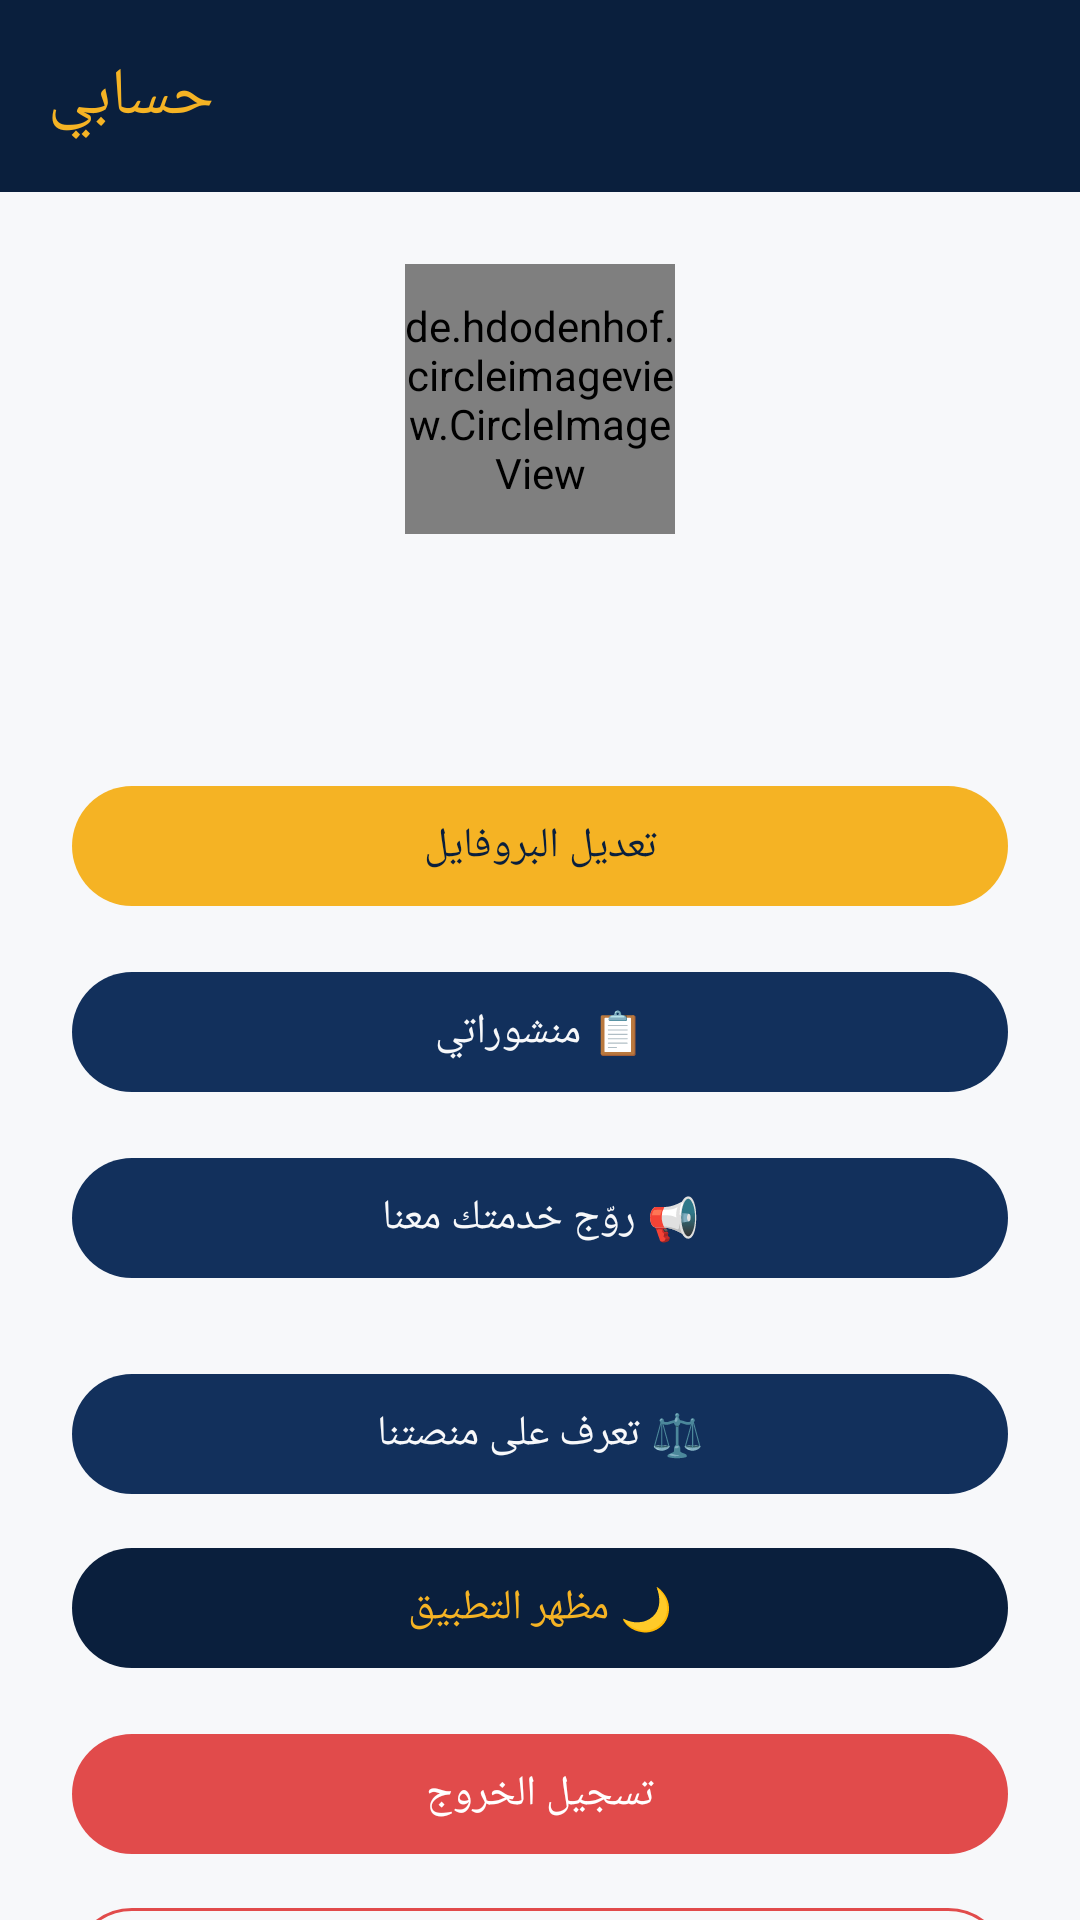

The Android layout XML behind this screen, and the referenced resources:
<!-- AndroidManifest.xml: application theme Theme.EtudiantsDroitMaroc -->
<!-- res/layout/fragment_profile.xml -->
<?xml version="1.0" encoding="utf-8"?>
<LinearLayout xmlns:android="http://schemas.android.com/apk/res/android"
    xmlns:app="http://schemas.android.com/apk/res-auto"
    android:layout_width="match_parent"
    android:layout_height="match_parent"
    android:orientation="vertical"
    android:background="@color/off_white">

    <androidx.appcompat.widget.Toolbar
        android:id="@+id/toolbar"
        android:layout_width="match_parent"
        android:layout_height="?attr/actionBarSize"
        android:background="@color/navy_dark"
        app:title="@string/nav_profile"
        app:titleTextColor="@color/gold" />

    <androidx.core.widget.NestedScrollView
        android:layout_width="match_parent"
        android:layout_height="0dp"
        android:layout_weight="1"
        android:clipToPadding="false"
        android:fillViewport="true">

        <LinearLayout
            android:layout_width="match_parent"
            android:layout_height="wrap_content"
            android:orientation="vertical">

            <FrameLayout
                android:id="@+id/bannerAdContainer"
                android:layout_width="match_parent"
                android:layout_height="wrap_content" />

            <LinearLayout
                android:layout_width="match_parent"
                android:layout_height="wrap_content"
                android:orientation="vertical"
                android:gravity="center"
                android:padding="24dp">

                <de.hdodenhof.circleimageview.CircleImageView
                    android:id="@+id/ivProfilePhoto"
                    android:layout_width="90dp"
                    android:layout_height="90dp"
                    android:src="@drawable/ic_profile"
                    app:civ_border_width="2dp"
                    app:civ_border_color="@color/gold" />

                <TextView
                    android:id="@+id/tvName"
                    android:layout_width="wrap_content"
                    android:layout_height="wrap_content"
                    android:layout_marginTop="12dp"
                    android:textSize="18sp"
                    android:textStyle="bold"
                    android:textColor="@color/text_primary" />

                

                <TextView
                    android:id="@+id/tvUniversityLevel"
                    android:layout_width="wrap_content"
                    android:layout_height="wrap_content"
                    android:layout_marginTop="6dp"
                    android:textSize="13sp"
                    android:textColor="@color/gold" />

                <com.google.android.material.button.MaterialButton
                    android:id="@+id/btnEditProfile"
                    android:layout_width="match_parent"
                    android:layout_height="wrap_content"
                    android:layout_marginTop="20dp"
                    android:text="تعديل البروفايل"
                    android:textAllCaps="false"
                    app:backgroundTint="@color/gold"
                    android:textColor="@color/navy_dark" />

                <com.google.android.material.button.MaterialButton
                    android:id="@+id/btnMyPosts"
                    android:layout_width="match_parent"
                    android:layout_height="wrap_content"
                    android:layout_marginTop="14dp"
                    android:text="📋 منشوراتي"
                    android:textAllCaps="false"
                    app:backgroundTint="@color/navy"
                    android:textColor="@color/off_white" />

                <com.google.android.material.button.MaterialButton
                    android:id="@+id/btnPromoteService"
                    android:layout_width="match_parent"
                    android:layout_height="wrap_content"
                    android:layout_marginTop="14dp"
                    android:text="📢 روّج خدمتك معنا"
                    android:textAllCaps="false"
                    app:backgroundTint="@color/navy"
                    android:textColor="@color/off_white" />

                <com.google.android.material.button.MaterialButton
                    android:id="@+id/btnPages"
                    android:layout_width="match_parent"
                    android:layout_height="wrap_content"
                    android:layout_marginTop="24dp"
                    android:text="⚖️ تعرف على منصتنا"
                    android:textAllCaps="false"
                    app:backgroundTint="@color/navy"
                    android:textColor="@color/off_white" />

                <com.google.android.material.button.MaterialButton
                    android:id="@+id/btnDarkMode"
                    android:layout_width="match_parent"
                    android:layout_height="wrap_content"
                    android:layout_marginTop="10dp"
                    android:text="🌙 مظهر التطبيق"
                    android:textAllCaps="false"
                    app:backgroundTint="@color/navy_dark"
                    android:textColor="@color/gold" />

                <com.google.android.material.button.MaterialButton
                    android:id="@+id/btnLogout"
                    android:layout_width="match_parent"
                    android:layout_height="wrap_content"
                    android:layout_marginTop="14dp"
                    android:text="@string/profile_logout"
                    android:textAllCaps="false"
                    app:backgroundTint="@color/red_accent" />

                <com.google.android.material.button.MaterialButton
                    android:id="@+id/btnDeleteAccount"
                    android:layout_width="match_parent"
                    android:layout_height="wrap_content"
                    android:layout_marginTop="10dp"
                    android:text="🗑️ حذف الحساب نهائيا"
                    android:textAllCaps="false"
                    app:backgroundTint="@android:color/transparent"
                    android:textColor="@color/red_accent"
                    app:strokeColor="@color/red_accent"
                    app:strokeWidth="1dp" />

            </LinearLayout>

            <FrameLayout
                android:id="@+id/bannerAdContainerBottom"
                android:layout_width="match_parent"
                android:layout_height="wrap_content"
                android:layout_marginTop="8dp"
                android:layout_marginBottom="16dp" />

        </LinearLayout>

    </androidx.core.widget.NestedScrollView>

</LinearLayout>
<!-- resources referenced by this layout -->
<resources>
  <color name="gold">#F5B324</color>
  <color name="navy">#12305C</color>
  <color name="navy_dark">#0A1F3D</color>
  <color name="off_white">#F7F8FA</color>
  <color name="red_accent">#E14B4B</color>
  <color name="text_primary">#1A1A1A</color>
  <string name="nav_profile">حسابي</string>
  <string name="profile_logout">تسجيل الخروج</string>
  <style name="Theme.EtudiantsDroitMaroc" parent="Theme.Material3.DayNight.NoActionBar">
          <item name="colorPrimary">@color/navy</item>
          <item name="colorPrimaryVariant">@color/navy_dark</item>
          <item name="colorSecondary">@color/gold</item>
          <item name="colorSecondaryVariant">@color/gold_light</item>
          <item name="android:statusBarColor">@color/navy_dark</item>
          <item name="android:windowBackground">@color/off_white</item>
          <item name="android:windowLightStatusBar" tools:targetApi="23">false</item>
      </style>
  <color name="gold_light">#FFD873</color>
</resources>
